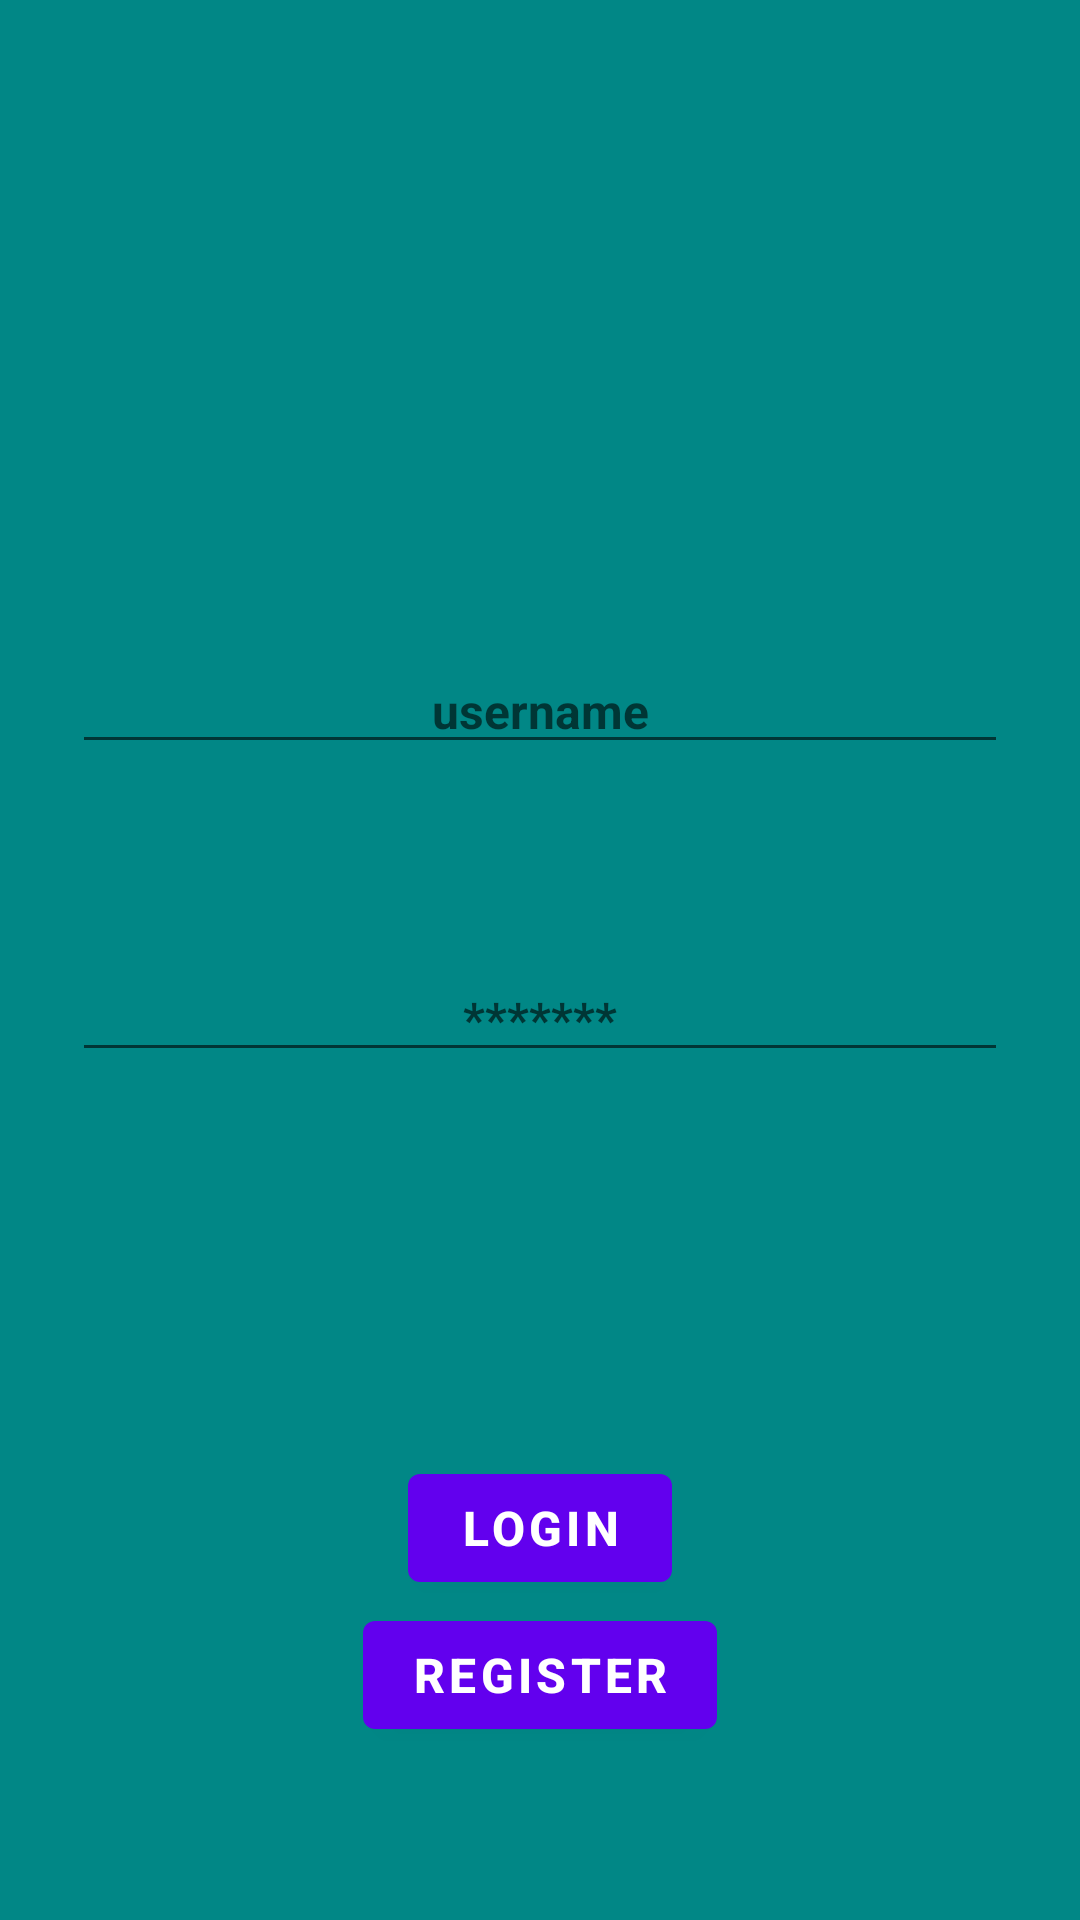

Here is an Android app screen rendered from its layout file. Give the layout XML and the strings, colors and styles it references.
<!-- AndroidManifest.xml: application theme Theme.Notizen -->
<!-- res/layout/fragment_login.xml -->
<?xml version="1.0" encoding="utf-8"?>
<androidx.constraintlayout.widget.ConstraintLayout xmlns:android="http://schemas.android.com/apk/res/android"
    xmlns:app="http://schemas.android.com/apk/res-auto"
    xmlns:tools="http://schemas.android.com/tools"
    android:layout_width="match_parent"
    android:layout_height="match_parent"
    android:padding="24dp"
    android:background="@color/teal_700"
    tools:context=".ui.fragments.LoginFragment">

<View
    android:id="@+id/view"
    android:layout_width="match_parent"
    android:layout_height="128dp"
    app:layout_constraintEnd_toEndOf="parent"
    app:layout_constraintStart_toStartOf="parent"
    app:layout_constraintTop_toTopOf="parent"
    app:layout_constraintBottom_toTopOf="@id/et_username"
    />

    <com.google.android.material.textfield.TextInputEditText
        android:id="@+id/et_username"
        android:layout_width="match_parent"
        android:layout_height="wrap_content"
        android:layout_marginTop="64dp"
        android:ems="10"
        android:hint="username"
        android:textAlignment="center"
        android:textSize="16sp"
        android:textStyle="bold"
        android:inputType="textAutoCorrect"
        app:layout_constraintEnd_toEndOf="parent"
        app:layout_constraintHorizontal_bias="0.5"
        app:layout_constraintStart_toStartOf="parent"
        app:layout_constraintTop_toBottomOf="@id/view" />

    <com.google.android.material.textfield.TextInputEditText
        android:id="@+id/et_password"
        android:layout_width="match_parent"
        android:layout_height="wrap_content"
        android:layout_marginTop="64dp"
        android:ems="10"
        android:hint="*******"
        android:textAlignment="center"
        android:textSize="16sp"
        android:textStyle="bold"
        android:inputType="textAutoCorrect"
        app:layout_constraintEnd_toEndOf="parent"
        app:layout_constraintHorizontal_bias="0.5"
        app:layout_constraintStart_toStartOf="parent"
        app:layout_constraintTop_toBottomOf="@+id/et_username" />


    <com.google.android.material.button.MaterialButton
        android:id="@+id/btn_login"
        android:layout_width="wrap_content"
        android:layout_height="wrap_content"
        android:layout_marginTop="128dp"
        android:text="login"
        android:textAlignment="center"
        android:textSize="16sp"
        android:textStyle="bold"
        app:layout_constraintEnd_toEndOf="parent"
        app:layout_constraintHorizontal_bias="0.5"
        app:layout_constraintStart_toStartOf="parent"
        app:layout_constraintTop_toBottomOf="@+id/et_password" />

    <com.google.android.material.button.MaterialButton
        android:id="@+id/btn_register"
        android:layout_width="wrap_content"
        android:layout_height="wrap_content"
        android:layout_marginTop="1dp"
        android:text="register"
        android:textAlignment="center"
        android:textSize="16sp"
        android:textStyle="bold"
        app:layout_constraintEnd_toEndOf="parent"
        app:layout_constraintHorizontal_bias="0.5"
        app:layout_constraintStart_toStartOf="parent"
        app:layout_constraintTop_toBottomOf="@+id/btn_login" />

</androidx.constraintlayout.widget.ConstraintLayout>
<!-- resources referenced by this layout -->
<resources>
  <color name="teal_700">#FF018786</color>
  <style name="Theme.Notizen" parent="Theme.MaterialComponents.DayNight.DarkActionBar">
          
          <item name="colorPrimary">@color/purple_500</item>
          <item name="colorPrimaryVariant">@color/purple_700</item>
          <item name="colorOnPrimary">@color/white</item>
          
          <item name="colorSecondary">@color/teal_200</item>
          <item name="colorSecondaryVariant">@color/teal_700</item>
          <item name="colorOnSecondary">@color/black</item>
          
          <item name="android:statusBarColor" tools:targetApi="l">?attr/colorPrimaryVariant</item>
          
      </style>
  <color name="purple_500">#FF6200EE</color>
  <color name="purple_700">#FF3700B3</color>
  <color name="white">#FFFFFFFF</color>
  <color name="teal_200">#FF03DAC5</color>
  <color name="black">#FF000000</color>
</resources>
